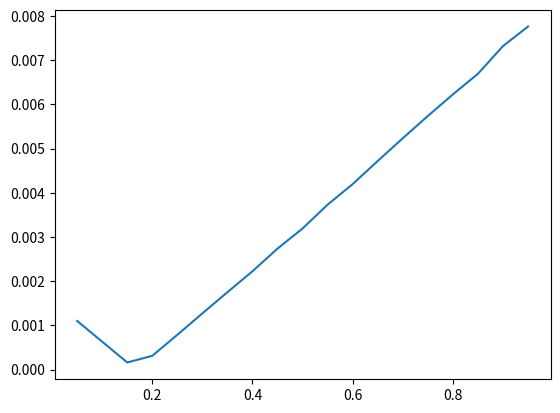

This figure's Python source:
import numpy as np
from mpl_toolkits.mplot3d import Axes3D
import matplotlib.pyplot as plt
from matplotlib import cm
import numpy as np

def explicit_indexer(h,k,xs,ts):
    x = np.arange(xs[0],xs[1]+h,h)
    t = np.arange(ts[0],ts[1]+k,k)
    return x,t

def plot3d(x,t,z,title):
    fig = plt.figure()
    ax = fig.gca(projection='3d')
    # Make data.
    X, Y = np.meshgrid(t,x)
    # Plot the surface.
    surf = ax.plot_surface(X, Y, z, cmap=cm.coolwarm,linewidth=0, antialiased=False)
    # Customize the z axis.
    ax.set_zlim(np.min(z), np.max(z))
    ax.set_xlabel('Time')
    ax.set_ylabel('X cordinate')
    ax.set_zlabel('U(x,t)')
    ax.set_title(title)
    # Add a color bar which maps values to colors.
    fig.colorbar(surf, shrink=0.5, aspect=5)
    plt.savefig(title+'.png')
    plt.show()

def plot_solution(h,k, plot_list):
    x_i,t_j = explicit_indexer(h,k,(0.0,1.0),(0.0,0.1))
    N_x = len(x_i)
    N_t = len(t_j)
    # Initialize values
    U = np.zeros((N_x, N_t))
    U[:,0] = np.sin(np.pi * x_i) # Since index (:,1) indicates U(x,0) ,0<x<1
    # Perform calculation
    r = k/(h*h)
    for j in range(N_t-1):
        for i in range(1,N_x-1):
            U[i][j+1] = r * U[i-1][j] + (1 - 2* r) * U[i][j] + r * U[i+1][j]

    #Exact solution
    Ex = np.zeros_like(U)
    for j in range(N_t):
        for i in range(N_x):
            Ex[i][j] = np.exp(-(np.pi**2)*t_j[j])*np.sin(np.pi*x_i[i])

    if ("Exact" in plot_list):
        plot3d(x_i,t_j,Ex,f'Exact solution for r = {r:.2f}')
    if ("Solution" in plot_list):
        plot3d(x_i,t_j,U,f'Numeric solution for r = {r:.2f}')
    if ("Error" in plot_list):
        plot3d(x_i,t_j,np.abs(U-Ex),f'Error between exact solution and numerical solution for r = {r:.2f}')
    return U, Ex


U, Ex = plot_solution(h = 0.1, k = 0.005, plot_list = [])
avg_err_list = []
a = np.arange(1, 20) * 0.05
for k in a:
    U, Ex = plot_solution(h = 0.1, k = k * 0.01 , plot_list = [])
    avg_err_list.append( np.sqrt(np.mean( np.square(np.abs(U-Ex)) )) )

plt.clf()
plt.close()

plt.plot(a, avg_err_list )
plt.show()
